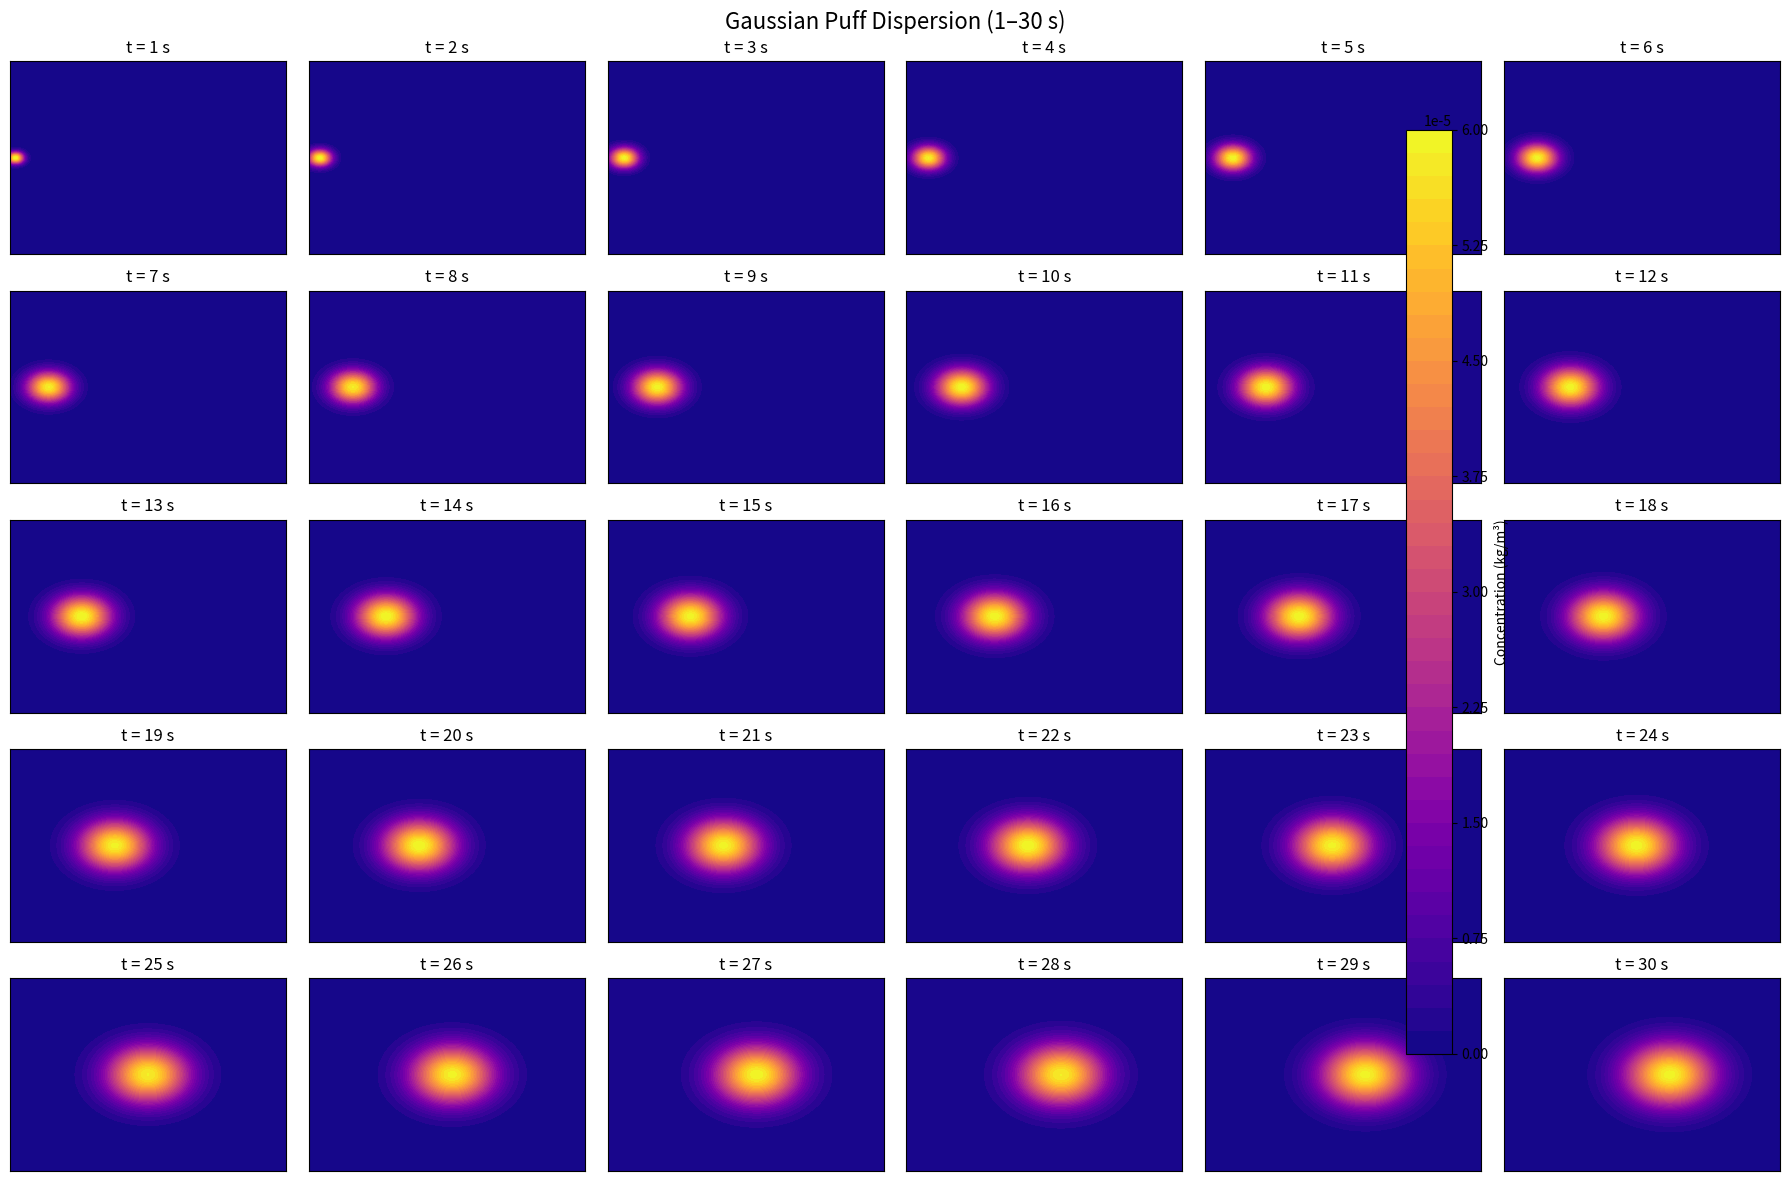

Python code for this plot:
import numpy as np
import matplotlib.pyplot as plt

# ------------------------------------
# 1. 기본 매개변수 설정
# ------------------------------------
M = 1.0              # 방출 질량 (kg)
u = 2.0              # 평균 풍속 (m/s)
H = 10.0             # 방출 높이 (m)
Kx, Ky, Kz = 2.0, 2.0, 1.0   # 난류 확산계수 (m2/s)

# 공간 격자
x = np.linspace(0, 100, 200)
y = np.linspace(-50, 50, 200)
z = 0
X, Y = np.meshgrid(x, y)

# ------------------------------------
# 2. 퍼프 농도 계산 함수
# ------------------------------------
def puff_concentration(x, y, z, t):
    if t <= 0:
        return np.zeros_like(x)
    
    # 시간에 따른 분산 (σi(t) = sqrt(2Ki t))
    sigma_x = np.sqrt(2 * Kx * t)
    sigma_y = np.sqrt(2 * Ky * t)
    sigma_z = np.sqrt(2 * Kz * t)
    
    # 퍼프 중심 이동 (x - ut)
    x0 = u * t
    
    # 가우시안 퍼프 모델
    term1 = np.exp(-0.5 * ((x - x0) / sigma_x)**2)
    term2 = np.exp(-0.5 * (y / sigma_y)**2)
    term3 = np.exp(-0.5 * ((z - H) / sigma_z)**2) + np.exp(-0.5 * ((z + H) / sigma_z)**2)
    
    C = (M / ((2 * np.pi)**1.5 * sigma_x * sigma_y * sigma_z)) * term1 * term2 * term3
    return C

# ------------------------------------
# 3. 시간별 시뮬레이션 (1~30초)
# ------------------------------------
fig, axes = plt.subplots(5, 6, figsize=(18, 12))
axes = axes.flatten()

for i, t in enumerate(range(1, 31)):
    C = puff_concentration(X, Y, z, t)
    im = axes[i].contourf(X, Y, C, levels=40, cmap='plasma')
    axes[i].set_title(f"t = {t} s")
    axes[i].set_xticks([])
    axes[i].set_yticks([])

fig.colorbar(im, ax=axes.ravel().tolist(), label="Concentration (kg/m³)")
plt.suptitle("Gaussian Puff Dispersion (1–30 s)", fontsize=16)
plt.tight_layout()
plt.show()